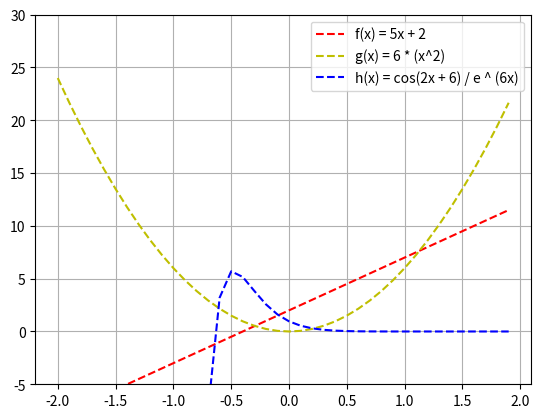

Python code for this plot:
import numpy as np
import matplotlib.pyplot as plt

## Question 01.1
def f(x):
    return 5 * x + 2

def g(x):
    return 6 * (x ** 2)

def h(x):
    return np.cos(2*x + 6) / np.e ** (6*x)

x = np.arange(-2,2,.1)
#plt.figure(figsize=(10, 6))

plt.plot(x, f(x),'r--', label='f(x) = 5x + 2')
plt.plot(x, g(x),'y--', label='g(x) = 6 * (x^2)')
plt.plot(x, h(x), 'b--', label='h(x) = cos(2x + 6) / e ^ (6x)')
plt.legend()
plt.grid(True)

plt.ylim(-5, 30)
plt.show()

